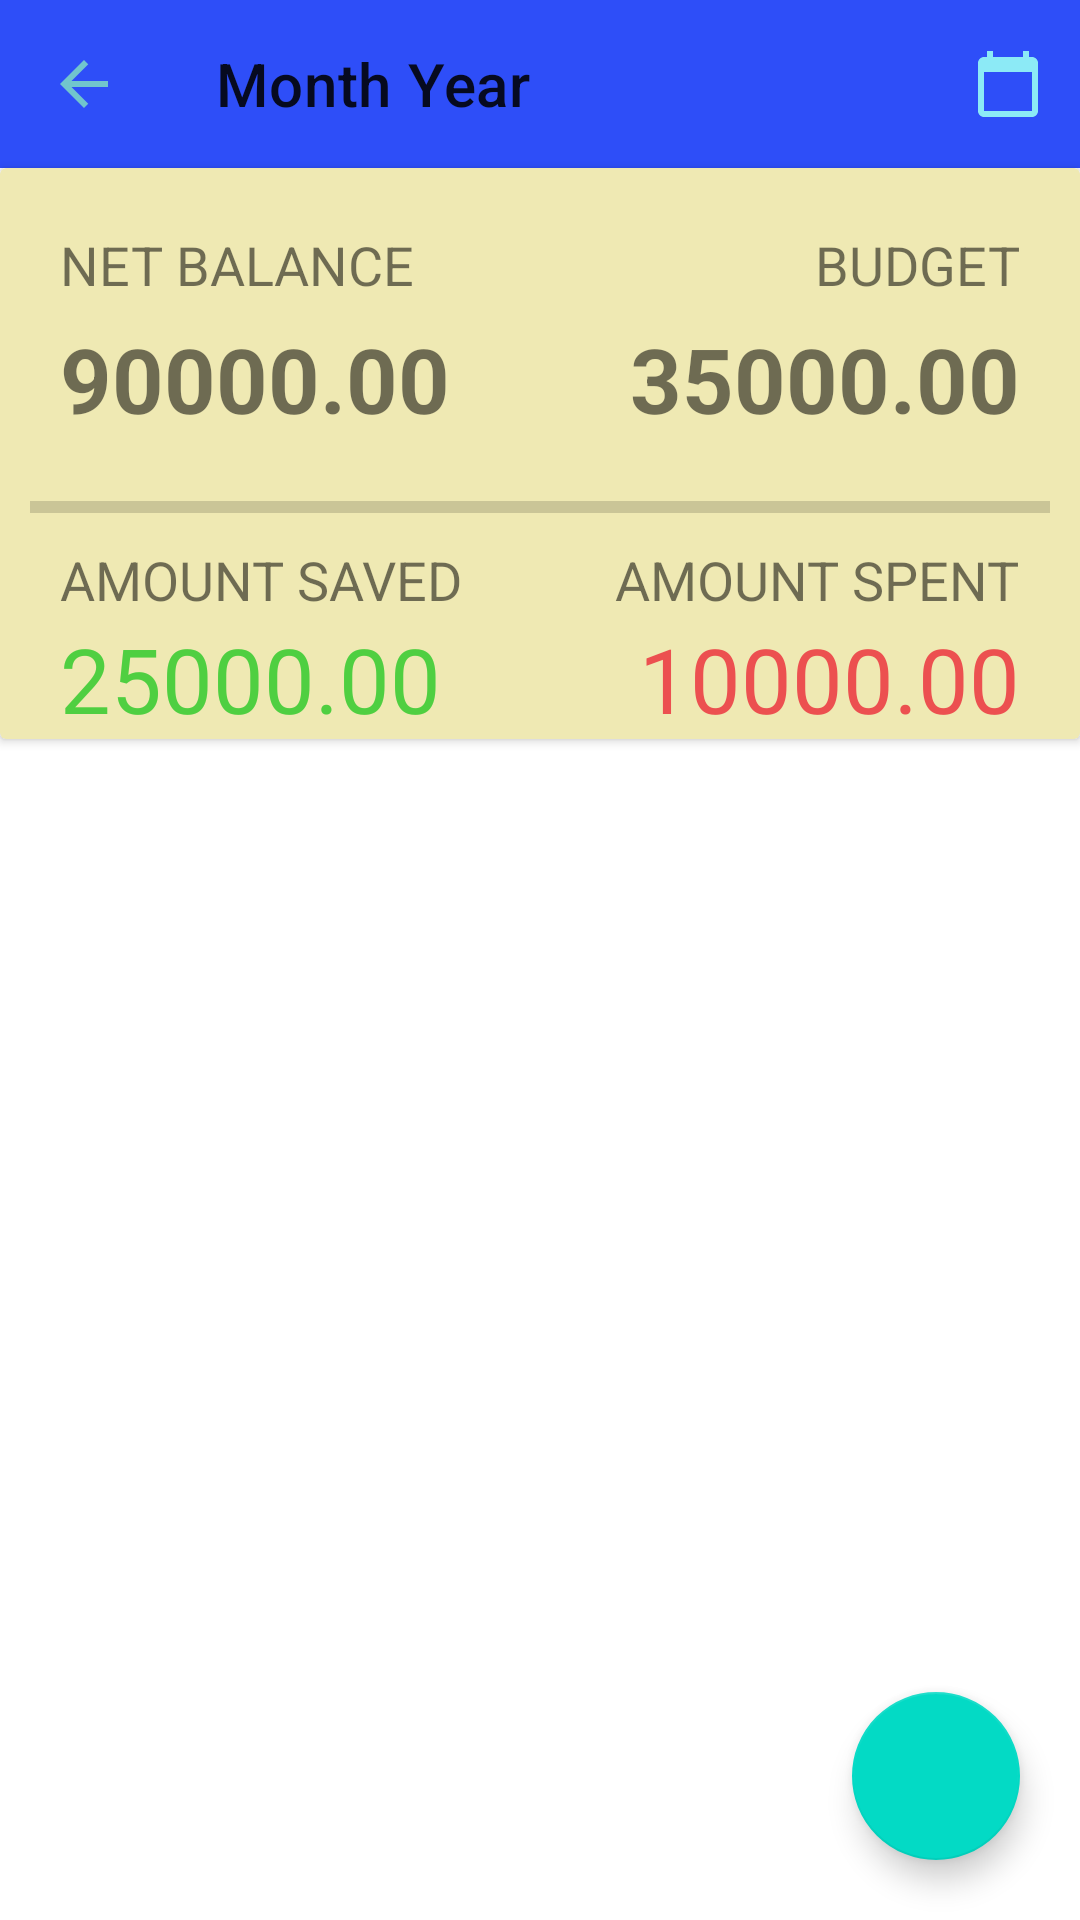

This screen was rendered from an Android layout file. Write that file and the resources it references.
<!-- AndroidManifest.xml: application theme Theme.DealWithExpenses -->
<!-- res/layout/fragment_month_screen.xml -->
<?xml version="1.0" encoding="utf-8"?>
<androidx.constraintlayout.widget.ConstraintLayout xmlns:android="http://schemas.android.com/apk/res/android"
    xmlns:app="http://schemas.android.com/apk/res-auto"
    xmlns:tools="http://schemas.android.com/tools"
    android:layout_width="match_parent"
    android:layout_height="match_parent"
    tools:context=".mainScreen.transactionLibrary.MonthScreenFragment">

    <com.google.android.material.appbar.AppBarLayout
        android:id="@+id/app_bar"

        android:layout_width="match_parent"
        android:layout_height="wrap_content"
        android:backgroundTint="#078DCA"
        app:layout_constraintEnd_toEndOf="parent"
        app:layout_constraintStart_toStartOf="parent"
        app:layout_constraintTop_toTopOf="parent">

        <com.google.android.material.appbar.MaterialToolbar

            android:id="@+id/toolbar"
            style="@style/ThemeOverlay.MaterialComponents.Toolbar.Primary"
            android:layout_width="match_parent"
            android:layout_height="wrap_content"
            android:background="#C36969"

            android:backgroundTint="#2E4EF8"
            android:textAlignment="center"
            app:menu="@menu/month_screen_menu"
            app:navigationIcon="@drawable/ic_baseline_arrow_back_24"
            app:title="Month Year">

        </com.google.android.material.appbar.MaterialToolbar>
    </com.google.android.material.appbar.AppBarLayout>

    <com.google.android.material.floatingactionbutton.FloatingActionButton
        android:id="@+id/addTransactionButton"
        android:layout_width="wrap_content"
        android:layout_height="wrap_content"
        android:layout_marginRight="20dp"
        android:layout_marginBottom="20dp"
        android:clickable="true"
        android:foregroundGravity="bottom|right"
        android:src="@drawable/ic_baseline_add_24"
        app:layout_constraintBottom_toBottomOf="parent"
        app:layout_constraintEnd_toEndOf="parent"
        tools:ignore="SpeakableTextPresentCheck" />

    <androidx.cardview.widget.CardView
        android:id="@+id/basicInfo"
        android:layout_width="match_parent"
        android:layout_height="wrap_content"
        app:cardBackgroundColor="#EFE9B3"
        app:layout_constraintEnd_toEndOf="parent"
        app:layout_constraintStart_toStartOf="parent"
        app:layout_constraintTop_toBottomOf="@id/app_bar">

        <TextView
            android:id="@+id/net_balance_text"
            android:layout_width="wrap_content"
            android:layout_height="wrap_content"
            android:layout_marginLeft="20dp"
            android:layout_marginTop="20dp"
            android:text="NET BALANCE"
            android:textSize="18sp" />

        <TextView
            android:id="@+id/net_balance"
            android:layout_width="wrap_content"
            android:layout_height="wrap_content"
            android:layout_marginLeft="20dp"
            android:layout_marginTop="50dp"
            android:text="90000.00"
            android:textSize="30sp"
            android:textStyle="bold" />

        <ProgressBar
            android:id="@+id/progressBar"
            style="?android:attr/progressBarStyleHorizontal"
            android:layout_width="match_parent"
            android:layout_height="wrap_content"
            android:layout_marginStart="10dp"
            android:layout_marginTop="105dp"
            android:layout_marginEnd="10dp" />

        <TextView
            android:id="@+id/amount_saved_text"
            android:layout_width="wrap_content"
            android:layout_height="wrap_content"
            android:layout_marginStart="20dp"
            android:layout_marginTop="125dp"
            android:text="AMOUNT SAVED"
            android:textSize="18sp" />

        <TextView
            android:id="@+id/amount_saved"
            android:layout_width="wrap_content"
            android:layout_height="wrap_content"
            android:layout_marginStart="20dp"
            android:layout_marginTop="150dp"
            android:text="25000.00"
            android:textColor="#4FCF41"
            android:textSize="30sp" />

        <TextView
            android:id="@+id/amount_spent_text"
            android:layout_width="wrap_content"
            android:layout_height="wrap_content"
            android:layout_gravity="end"
            android:layout_marginTop="125dp"
            android:layout_marginEnd="20dp"
            android:text="AMOUNT SPENT"
            android:textSize="18dp" />

        <TextView
            android:id="@+id/amount_spent"
            android:layout_width="wrap_content"
            android:layout_height="wrap_content"
            android:layout_gravity="end"
            android:layout_marginTop="150dp"
            android:layout_marginEnd="20dp"
            android:text="10000.00"
            android:textColor="#EC5050"
            android:textSize="30sp" />

        <TextView
            android:id="@+id/budget_text"
            android:layout_width="wrap_content"
            android:layout_height="wrap_content"
            android:layout_gravity="end"
            android:layout_marginTop="20dp"
            android:layout_marginEnd="20dp"
            android:text="BUDGET"
            android:textSize="18sp" />

        <TextView
            android:id="@+id/monthBudget"
            android:layout_width="wrap_content"
            android:layout_height="wrap_content"
            android:layout_gravity="end"
            android:layout_marginTop="50dp"
            android:layout_marginEnd="20dp"
            android:text="35000.00"
            android:textSize="30sp"
            android:textStyle="bold" />
    </androidx.cardview.widget.CardView>

    <ScrollView
        android:id="@+id/transaction_history"
        android:layout_width="match_parent"
        android:layout_height="wrap_content"
        android:layout_marginTop="4dp"
        app:layout_constraintEnd_toEndOf="parent"
        app:layout_constraintHorizontal_bias="0.0"
        app:layout_constraintStart_toStartOf="parent"
        app:layout_constraintTop_toBottomOf="@id/basicInfo">

        <androidx.recyclerview.widget.RecyclerView
            android:id="@+id/transaction_items"
            android:layout_width="match_parent"
            android:layout_height="wrap_content" />
    </ScrollView>
</androidx.constraintlayout.widget.ConstraintLayout>
<!-- resources referenced by this layout -->
<resources>
  <!-- drawable ic_baseline_arrow_back_24 (drawable) -->
  <vector android:autoMirrored="true" android:height="24dp"
      android:tint="#71C5CD" android:viewportHeight="24"
      android:viewportWidth="24" android:width="24dp" xmlns:android="http://schemas.android.com/apk/res/android">
      <path android:fillColor="@android:color/white" android:pathData="M20,11H7.83l5.59,-5.59L12,4l-8,8 8,8 1.41,-1.41L7.83,13H20v-2z"/>
  </vector>
  <style name="Theme.DealWithExpenses" parent="Theme.MaterialComponents.DayNight.NoActionBar">
          
          <item name="colorPrimary">@color/purple_500</item>
          <item name="colorPrimaryVariant">@color/purple_700</item>
          <item name="colorOnPrimary">@color/white</item>
          
          <item name="colorSecondary">@color/teal_200</item>
          <item name="colorSecondaryVariant">@color/teal_700</item>
          <item name="colorOnSecondary">@color/black</item>
          
          <item name="android:statusBarColor" tools:targetApi="l">?attr/colorPrimaryVariant</item>
          
      </style>
  <color name="purple_500">#FF6200EE</color>
  <color name="purple_700">#FF3700B3</color>
  <color name="white">#FFFFFFFF</color>
  <color name="teal_200">#FF03DAC5</color>
  <color name="teal_700">#FF018786</color>
  <color name="black">#FF000000</color>
</resources>
